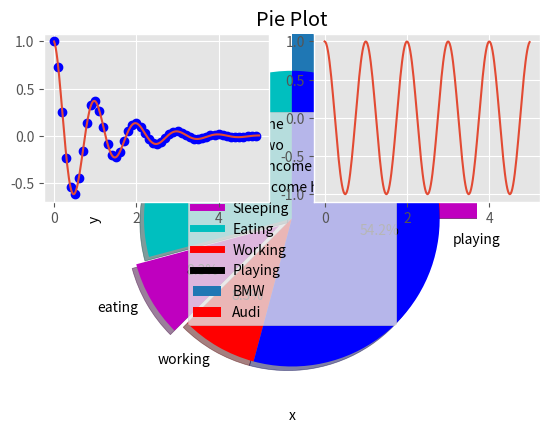

The script that saved this image:
# https://realpython.com/python-matplotlib-guide/
# https://towardsdatascience.com/matplotlib-tutorial-learn-basics-of-pythons-powerful-plotting-library-b5d1b8f67596

# In[1]: https://www.edureka.co/blog/python-matplotlib-tutorial/
from matplotlib import pyplot as plt
  
 #Plotting to our canvas
  
plt.plot([1,2,3],[4,5,1])
  
 #Showing what we plotted
  
plt.show()



# In[2]:
from matplotlib import pyplot as plt
 
x = [5,2,7]
y = [2,16,4]
plt.plot(x,y)
plt.title('Info')
plt.ylabel('Y axis')
plt.xlabel('X axis')
plt.show()


# In[3]: 2 data satu graph

from matplotlib import pyplot as plt
from matplotlib import style
 
style.use('ggplot')
x = [5,8,10]
y = [12,16,6]
x2 = [6,9,11]
y2 = [6,15,7]
plt.plot(x,y,'g',label='line one', linewidth=5)
plt.plot(x2,y2,'c',label='line two',linewidth=5)
plt.title('Epic Info')
plt.ylabel('Y axis')
plt.xlabel('X axis')
plt.legend()
plt.grid(True,color='k')
plt.show()

# In[4]: bar

from matplotlib import pyplot as plt
 
plt.bar([0.25,1.25,2.25,3.25,4.25],[50,40,70,80,20],
label="BMW",width=.5)
plt.bar([.75,1.75,2.75,3.75,4.75],[80,20,20,50,60],
label="Audi", color='r',width=.5)
plt.legend()
plt.xlabel('Days')
plt.ylabel('Distance (kms)')
plt.title('Information')
plt.show()

# In[5]: histogram


import matplotlib.pyplot as plt
population_age = [22,55,62,45,21,22,34,42,42,4,2,102,95,85,55,110,120,70,65,55,111,115,80,75,65,54,44,43,42,48]
bins = [0,10,20,30,40,50,60,70,80,90,100]
plt.hist(population_age, bins, histtype='bar', rwidth=0.8)
plt.xlabel('age groups')
plt.ylabel('Number of people')
plt.title('Histogram')
plt.show()

# In[6]: Scatter

import matplotlib.pyplot as plt
x = [1,1.5,2,2.5,3,3.5,3.6]
y = [7.5,8,8.5,9,9.5,10,10.5]
 
x1=[8,8.5,9,9.5,10,10.5,11]
y1=[3,3.5,3.7,4,4.5,5,5.2]
 
plt.scatter(x,y, label='high income low saving',color='r')
plt.scatter(x1,y1,label='low income high savings',color='b')
plt.xlabel('saving*100')
plt.ylabel('income*1000')
plt.title('Scatter Plot')
plt.legend()
plt.show()

# In[7]: area plot

import matplotlib.pyplot as plt
days = [1,2,3,4,5]
  
sleeping =[7,8,6,11,7]
eating = [2,3,4,3,2]
working =[7,8,7,2,2]
playing = [8,5,7,8,13]
  
plt.plot([],[],color='m', label='Sleeping', linewidth=5)
plt.plot([],[],color='c', label='Eating', linewidth=5)
plt.plot([],[],color='r', label='Working', linewidth=5)
plt.plot([],[],color='k', label='Playing', linewidth=5)
  
plt.stackplot(days, sleeping,eating,working,playing, colors=['m','c','r','k'])
  
plt.xlabel('x')
plt.ylabel('y')
plt.title('Stack Plot')
plt.legend()
plt.show()


# In[8]: Pie Chart

import matplotlib.pyplot as plt
 
days = [1,2,3,4,5]
 
sleeping =[7,8,6,11,7]
eating = [2,3,4,3,2]
working =[7,8,7,2,2]
playing = [8,5,7,8,13]
slices = [7,2,2,13]
activities = ['sleeping','eating','working','playing']
cols = ['c','m','r','b']
 
plt.pie(slices,
  labels=activities,
  colors=cols,
  startangle=90,
  shadow= True,
  explode=(0,0.1,0,0),
  autopct='%1.1f%%')
 
plt.title('Pie Plot')
plt.show()


# In[9]: Multiple Plot

import numpy as np
import matplotlib.pyplot as plt
 
def f(t):
    return np.exp(-t) * np.cos(2*np.pi*t)
t1 = np.arange(0.0, 5.0, 0.1)
t2 = np.arange(0.0, 5.0, 0.02)
plt.subplot(221)
plt.plot(t1, f(t1), 'bo', t2, f(t2))
plt.subplot(222)
plt.plot(t2, np.cos(2*np.pi*t2))
plt.show()

# In[10]:


# In[11]:


# In[12]:


# In[13]:


# In[14]:
